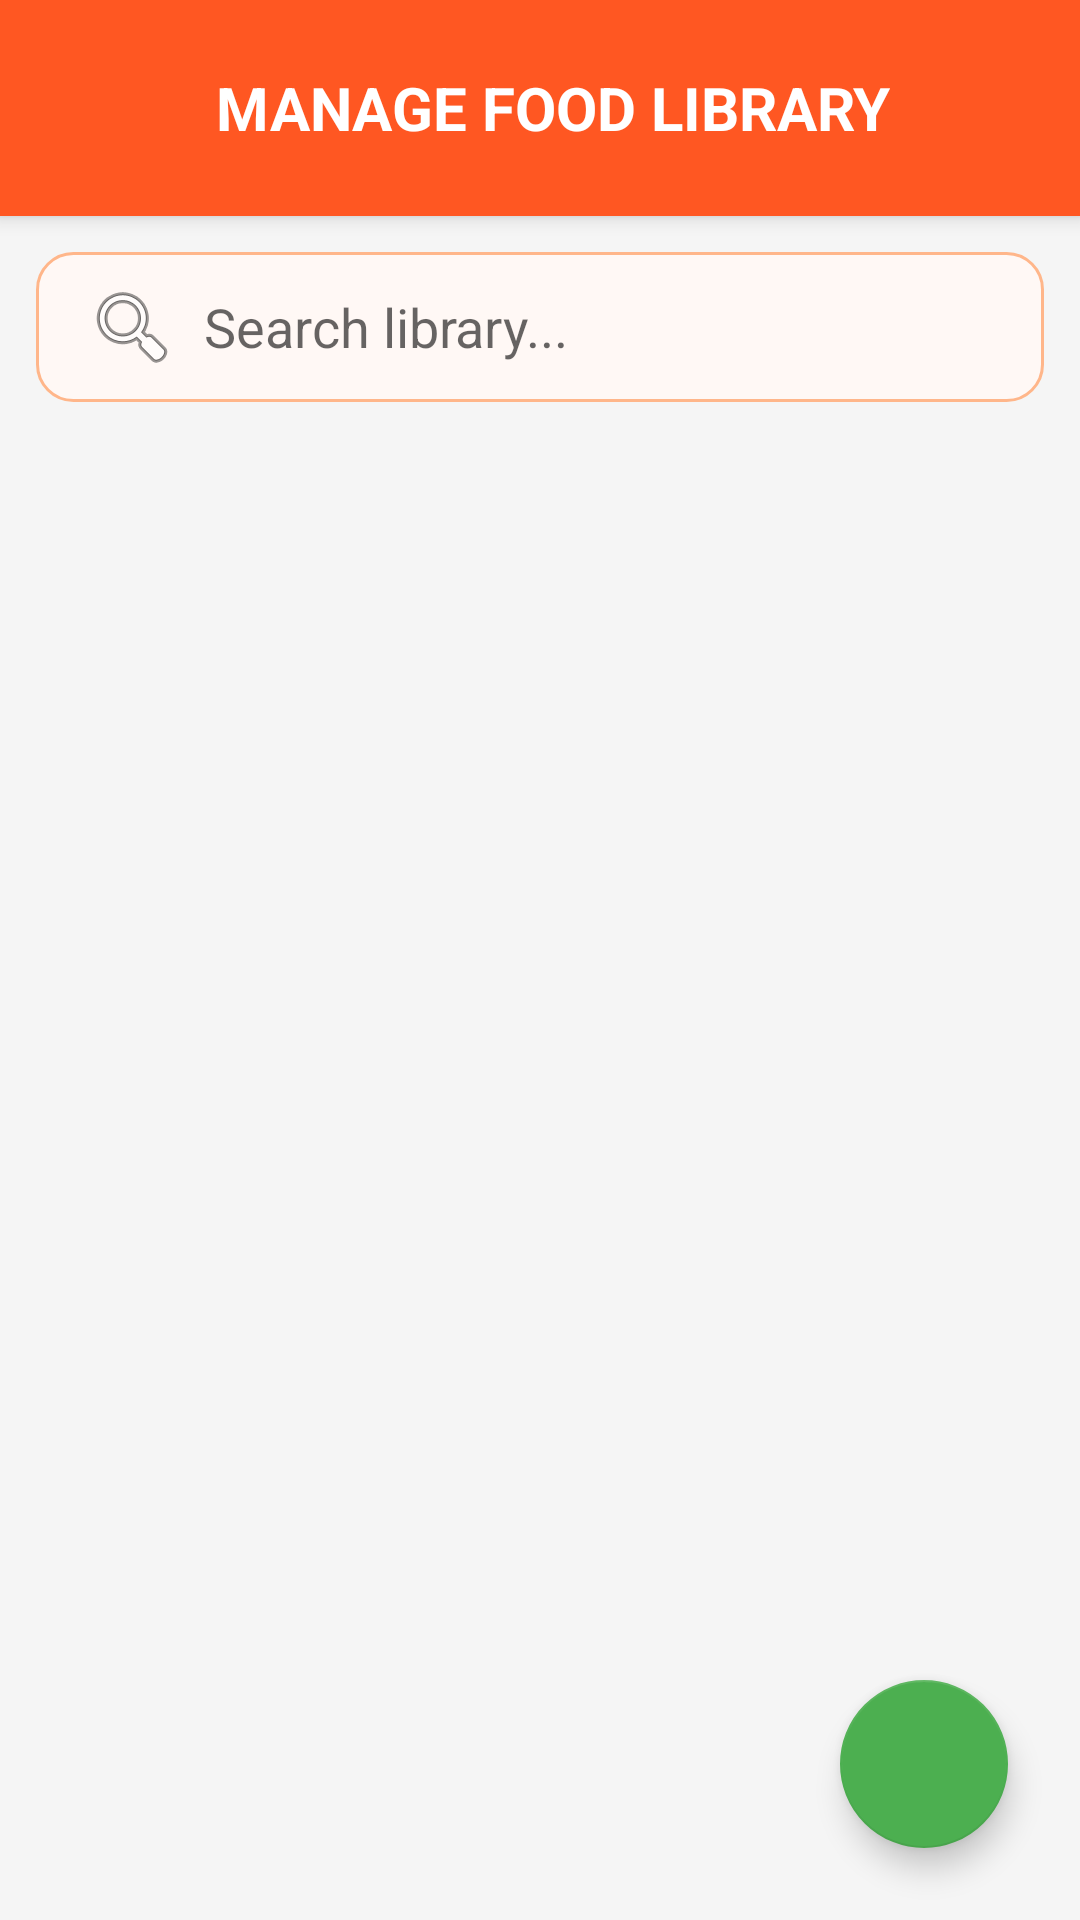

Write the Android layout XML for this screen, with the resource values it uses.
<!-- AndroidManifest.xml: application theme Base.Theme.FitFood -->
<!-- res/layout/activity_admin_food.xml -->
<?xml version="1.0" encoding="utf-8"?>
<RelativeLayout xmlns:android="http://schemas.android.com/apk/res/android"
    xmlns:app="http://schemas.android.com/apk/res-auto"
    android:layout_width="match_parent"
    android:layout_height="match_parent"
    android:fitsSystemWindows="true"
    android:background="#F5F5F5">

    <LinearLayout
        android:id="@+id/header"
        android:layout_width="match_parent"
        android:layout_height="wrap_content"
        android:background="#FF5722"
        android:padding="16dp"
        android:gravity="center_vertical"
        android:elevation="4dp">

        <ImageButton
            android:id="@+id/btnBack"
            android:layout_width="40dp"
            android:layout_height="40dp"
            android:background="?attr/selectableItemBackgroundBorderless"
            android:src="@drawable/back"
            app:tint="#FFFFFF" />

        <TextView
            android:layout_width="wrap_content"
            android:layout_height="wrap_content"
            android:text="Manage Food Library"
            android:textAllCaps="true"
            android:textColor="#FFFFFF"
            android:textSize="20sp"
            android:textStyle="bold"
            android:layout_marginStart="16dp" />
    </LinearLayout>

    <EditText
        android:id="@+id/etSearchFood"
        android:layout_width="match_parent"
        android:layout_height="50dp"
        android:layout_below="@id/header"
        android:layout_margin="12dp"
        android:background="@drawable/rounded_input_bg"
        android:hint="Search library..."
        android:paddingHorizontal="16dp"
        android:drawableStart="@android:drawable/ic_menu_search"
        android:drawablePadding="8dp"/>

    <androidx.recyclerview.widget.RecyclerView
        android:id="@+id/rvAdminFoods"
        android:layout_width="match_parent"
        android:layout_height="match_parent"
        android:padding="12dp"
        android:layout_below="@id/etSearchFood"
        android:clipToPadding="false"/>

    <TextView
        android:id="@+id/tvEmptyFood"
        android:layout_width="wrap_content"
        android:layout_height="wrap_content"
        android:text="Library is empty. Add foods!"
        android:layout_centerInParent="true"
        android:visibility="gone"
        android:textColor="#9E9E9E"/>

    <com.google.android.material.floatingactionbutton.FloatingActionButton
        android:id="@+id/fabAddFood"
        android:layout_width="wrap_content"
        android:layout_height="wrap_content"
        android:layout_alignParentBottom="true"
        android:layout_alignParentEnd="true"
        android:layout_margin="24dp"
        android:src="@drawable/add_bg"
        app:tint="#FFF"
        app:backgroundTint="#4CAF50"
        android:contentDescription="Add Food"/>
</RelativeLayout>
<!-- resources referenced by this layout -->
<resources>
  <!-- drawable rounded_input_bg (drawable) -->
  <shape xmlns:android="http://schemas.android.com/apk/res/android"
      android:shape="rectangle">
      <solid android:color="#FFF8F5"/>
      <corners android:radius="12dp"/>
      <stroke android:width="1dp" android:color="#FFB68A"/>
  </shape>
  <style name="Base.Theme.FitFood" parent="Theme.AppCompat.Light.NoActionBar">
          <item name="colorPrimary">@color/today_color</item>
          <item name="colorPrimaryDark">@color/today_color</item>
          <item name="colorAccent">@color/teal_200</item>
          <item name="android:statusBarColor">@android:color/transparent</item>
          <item name="android:windowDrawsSystemBarBackgrounds">true</item>
          <item name="android:windowLightStatusBar">false</item>
          <item name="android:windowTranslucentStatus">true</item>
      </style>
  <color name="today_color">#FF5722</color>
  <color name="teal_200">#80CBC4</color>
</resources>
